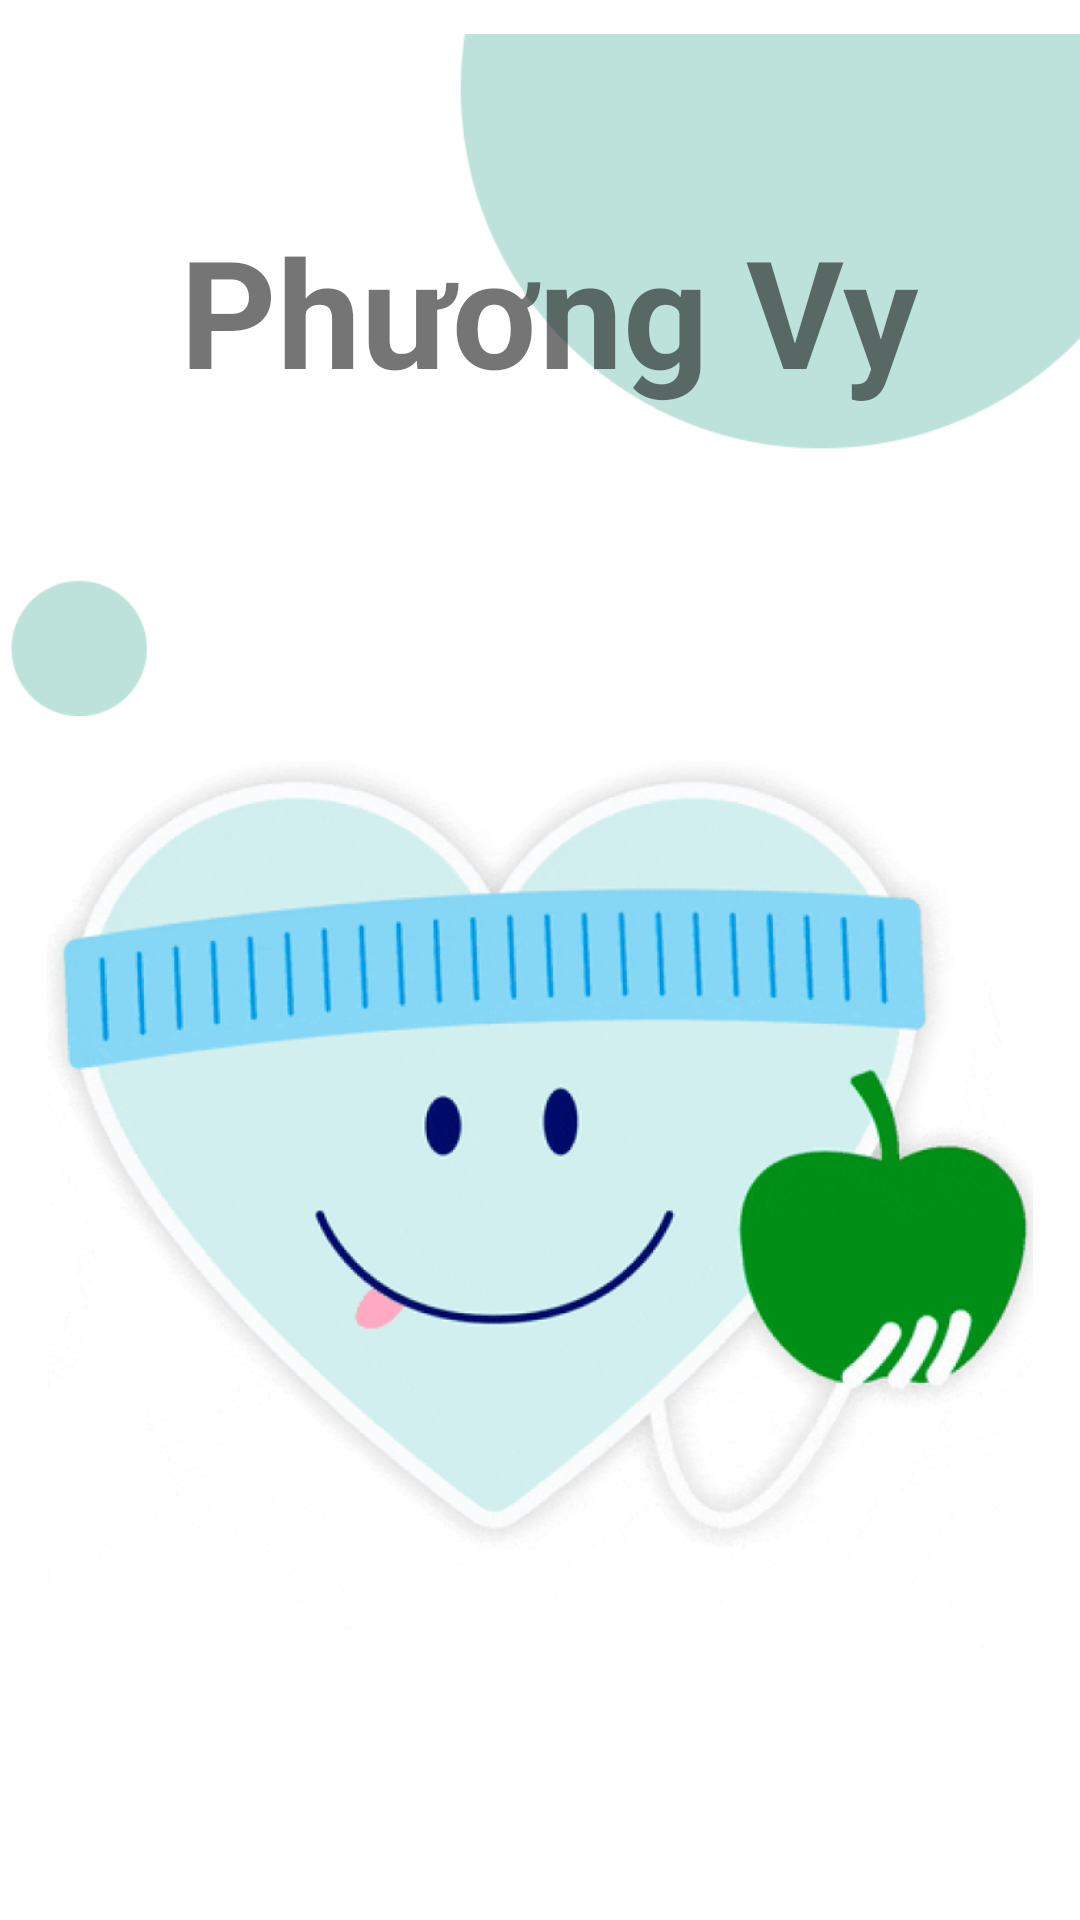

Reconstruct the res/layout file that produces this screen, plus the resources it refers to.
<!-- AndroidManifest.xml: application theme Theme.BaiTapContentProvide -->
<!-- res/layout/activity_contact.xml -->
<?xml version="1.0" encoding="utf-8"?>
<RelativeLayout xmlns:android="http://schemas.android.com/apk/res/android"
    android:layout_width="match_parent"
    android:layout_height="match_parent"
    android:orientation="vertical">
    <LinearLayout
        android:id="@+id/header"
        android:layout_width="wrap_content"
        android:layout_height="wrap_content"
        android:orientation="vertical">

        <ImageView
            android:id="@+id/hinhtron"
            android:layout_width="match_parent"
            android:layout_height="250dp"
            android:src="@drawable/hinhtron" />

    </LinearLayout>
    <TextView
        android:id="@+id/slogan"
        android:layout_marginTop="70dp"
        android:layout_width="match_parent"
        android:layout_height="wrap_content"
        android:text="Phương Vy"
        android:textStyle="bold"
        android:textSize="50sp"
        android:layout_marginLeft="60dp"/>

    <LinearLayout
        android:layout_width="match_parent"
        android:layout_height="wrap_content"
        android:layout_below="@+id/header"
        android:orientation="vertical">

        <ImageView
            android:layout_width="match_parent"
            android:layout_height="300dp"
            android:src="@drawable/health" />

    </LinearLayout>
    <ListView
        android:id="@+id/lvContact"
        android:backgroundTint="@color/black"
        android:layout_width="match_parent"
        android:layout_height="match_parent" />
</RelativeLayout>
<!-- resources referenced by this layout -->
<resources>
  <color name="black">#FF000000</color>
  <!-- drawable health: png bitmap (drawable-v24, 193573 bytes) -->
  <!-- drawable hinhtron: png bitmap (drawable-v24, 6855 bytes) -->
  <style name="Theme.BaiTapContentProvide" parent="Theme.MaterialComponents.DayNight.DarkActionBar">
          
          <item name="colorPrimary">@color/purple_500</item>
          <item name="colorPrimaryVariant">@color/purple_700</item>
          <item name="colorOnPrimary">@color/white</item>
          
          <item name="colorSecondary">@color/teal_200</item>
          <item name="colorSecondaryVariant">@color/teal_700</item>
          <item name="colorOnSecondary">@color/black</item>
          
          <item name="android:statusBarColor" tools:targetApi="l">?attr/colorPrimaryVariant</item>
          
      </style>
  <color name="purple_500">#FF6200EE</color>
  <color name="purple_700">#FF3700B3</color>
  <color name="white">#FFFFFFFF</color>
  <color name="teal_200">#FF03DAC5</color>
  <color name="teal_700">#FF018786</color>
</resources>
